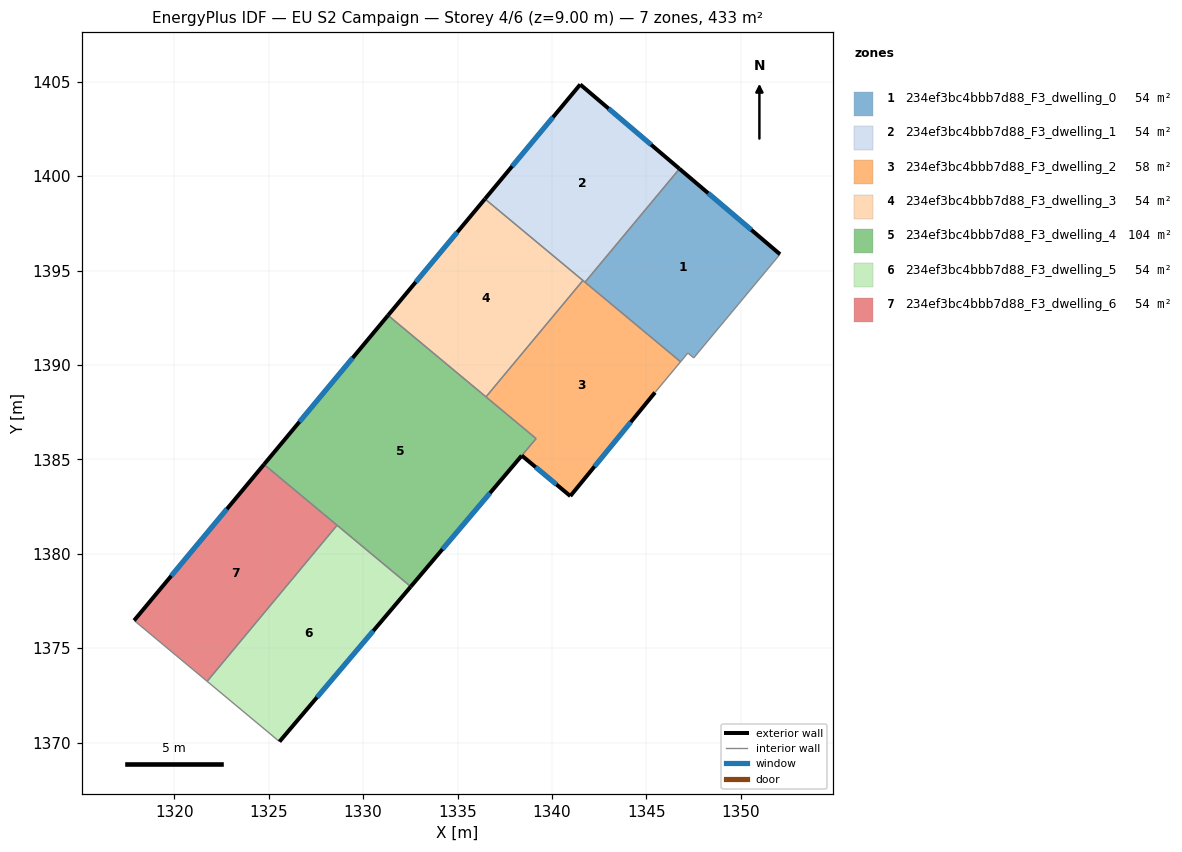
=== STOREY PLAN SPEC (per zone: floor XY polygon, exterior-wall plan segments, windows/doors) ===
zone 1: 234ef3bc4bbb7d88_F3_dwelling_0  (54.1 m²)
  floor: (1352.08, 1395.87) (1347.51, 1390.38) (1347.20, 1390.64) (1346.81, 1390.17) (1341.75, 1394.39) (1346.75, 1400.39)
  exterior wall: (1352.08, 1395.87) – (1346.75, 1400.39)  [7.0 m]
    window: (1350.56, 1397.16) – (1348.27, 1399.10)  [3.9 m²]
  interior walls: 5
zone 2: 234ef3bc4bbb7d88_F3_dwelling_1  (54.2 m²)
  floor: (1346.75, 1400.39) (1341.75, 1394.39) (1336.45, 1398.80) (1341.50, 1404.86)
  exterior wall: (1341.50, 1404.86) – (1336.45, 1398.80)  [7.9 m]
    window: (1340.06, 1403.13) – (1337.89, 1400.53)  [4.3 m²]
  exterior wall: (1346.75, 1400.39) – (1341.50, 1404.86)  [6.9 m]
    window: (1345.25, 1401.67) – (1343.00, 1403.58)  [3.8 m²]
  interior walls: 3
zone 3: 234ef3bc4bbb7d88_F3_dwelling_2  (58.1 m²)
  floor: (1346.81, 1390.17) (1345.46, 1388.54) (1340.97, 1383.06) (1338.40, 1385.21) (1339.16, 1386.10) (1336.51, 1388.31) (1341.64, 1394.48)
  exterior wall: (1340.97, 1383.06) – (1345.46, 1388.54)  [7.1 m]
    window: (1342.25, 1384.63) – (1344.18, 1386.98)  [3.9 m²]
  exterior wall: (1338.40, 1385.21) – (1340.97, 1383.06)  [3.3 m]
    window: (1339.14, 1384.59) – (1340.24, 1383.67)  [1.8 m²]
  interior walls: 6
zone 4: 234ef3bc4bbb7d88_F3_dwelling_3  (54.1 m²)
  floor: (1341.64, 1394.48) (1336.51, 1388.31) (1331.32, 1392.63) (1336.45, 1398.80)
  exterior wall: (1336.45, 1398.80) – (1331.32, 1392.63)  [8.0 m]
    window: (1334.98, 1397.04) – (1332.79, 1394.39)  [4.4 m²]
  interior walls: 3
zone 5: 234ef3bc4bbb7d88_F3_dwelling_4  (104.4 m²)
  floor: (1339.16, 1386.10) (1332.52, 1378.26) (1324.75, 1384.74) (1331.32, 1392.63)
  exterior wall: (1332.52, 1378.26) – (1338.40, 1385.20)  [9.1 m]
    window: (1334.20, 1380.25) – (1336.72, 1383.22)  [5.0 m²]
  exterior wall: (1331.32, 1392.63) – (1324.75, 1384.74)  [10.3 m]
    window: (1329.44, 1390.38) – (1326.63, 1386.99)  [5.7 m²]
  interior walls: 5
zone 6: 234ef3bc4bbb7d88_F3_dwelling_5  (54.2 m²)
  floor: (1332.52, 1378.26) (1325.57, 1370.05) (1321.74, 1373.25) (1328.62, 1381.51)
  exterior wall: (1325.57, 1370.05) – (1332.52, 1378.26)  [10.8 m]
    window: (1327.55, 1372.40) – (1330.54, 1375.92)  [5.9 m²]
  interior walls: 3
zone 7: 234ef3bc4bbb7d88_F3_dwelling_6  (54.1 m²)
  floor: (1328.62, 1381.51) (1321.74, 1373.25) (1317.87, 1376.47) (1324.75, 1384.74)
  exterior wall: (1324.75, 1384.74) – (1317.87, 1376.47)  [10.8 m]
    window: (1322.78, 1382.37) – (1319.83, 1378.83)  [5.9 m²]
  interior walls: 3

=== DERIVED (storey summary) ===
Building: EU S2 Campaign
Storey: 4 of 6  (floor level z = 9.00 m)
Storey gross floor area: 433.2 m²
Zones on this storey: 7
  - 234ef3bc4bbb7d88_F3_dwelling_0: floor 54.1 m²; exterior wall 7.0 m (21.0 m²); 1 window(s) 3.9 m²; WWR 18.4%
  - 234ef3bc4bbb7d88_F3_dwelling_1: floor 54.2 m²; exterior wall 14.8 m (44.4 m²); 2 window(s) 8.1 m²; WWR 18.4%
  - 234ef3bc4bbb7d88_F3_dwelling_2: floor 58.1 m²; exterior wall 10.4 m (31.3 m²); 2 window(s) 5.7 m²; WWR 18.4%
  - 234ef3bc4bbb7d88_F3_dwelling_3: floor 54.1 m²; exterior wall 8.0 m (24.1 m²); 1 window(s) 4.4 m²; WWR 18.4%
  - 234ef3bc4bbb7d88_F3_dwelling_4: floor 104.4 m²; exterior wall 19.4 m (58.1 m²); 2 window(s) 10.7 m²; WWR 18.4%
  - 234ef3bc4bbb7d88_F3_dwelling_5: floor 54.2 m²; exterior wall 10.8 m (32.3 m²); 1 window(s) 5.9 m²; WWR 18.4%
  - 234ef3bc4bbb7d88_F3_dwelling_6: floor 54.1 m²; exterior wall 10.8 m (32.3 m²); 1 window(s) 5.9 m²; WWR 18.4%
Zone adjacency (shared interzone walls):
  - 234ef3bc4bbb7d88_F3_dwelling_0 ↔ 234ef3bc4bbb7d88_F3_dwelling_1
  - 234ef3bc4bbb7d88_F3_dwelling_0 ↔ 234ef3bc4bbb7d88_F3_dwelling_2
  - 234ef3bc4bbb7d88_F3_dwelling_1 ↔ 234ef3bc4bbb7d88_F3_dwelling_2
  - 234ef3bc4bbb7d88_F3_dwelling_1 ↔ 234ef3bc4bbb7d88_F3_dwelling_3
  - 234ef3bc4bbb7d88_F3_dwelling_2 ↔ 234ef3bc4bbb7d88_F3_dwelling_3
  - 234ef3bc4bbb7d88_F3_dwelling_2 ↔ 234ef3bc4bbb7d88_F3_dwelling_4
  - 234ef3bc4bbb7d88_F3_dwelling_3 ↔ 234ef3bc4bbb7d88_F3_dwelling_4
  - 234ef3bc4bbb7d88_F3_dwelling_4 ↔ 234ef3bc4bbb7d88_F3_dwelling_5
  - 234ef3bc4bbb7d88_F3_dwelling_4 ↔ 234ef3bc4bbb7d88_F3_dwelling_6
  - 234ef3bc4bbb7d88_F3_dwelling_5 ↔ 234ef3bc4bbb7d88_F3_dwelling_6